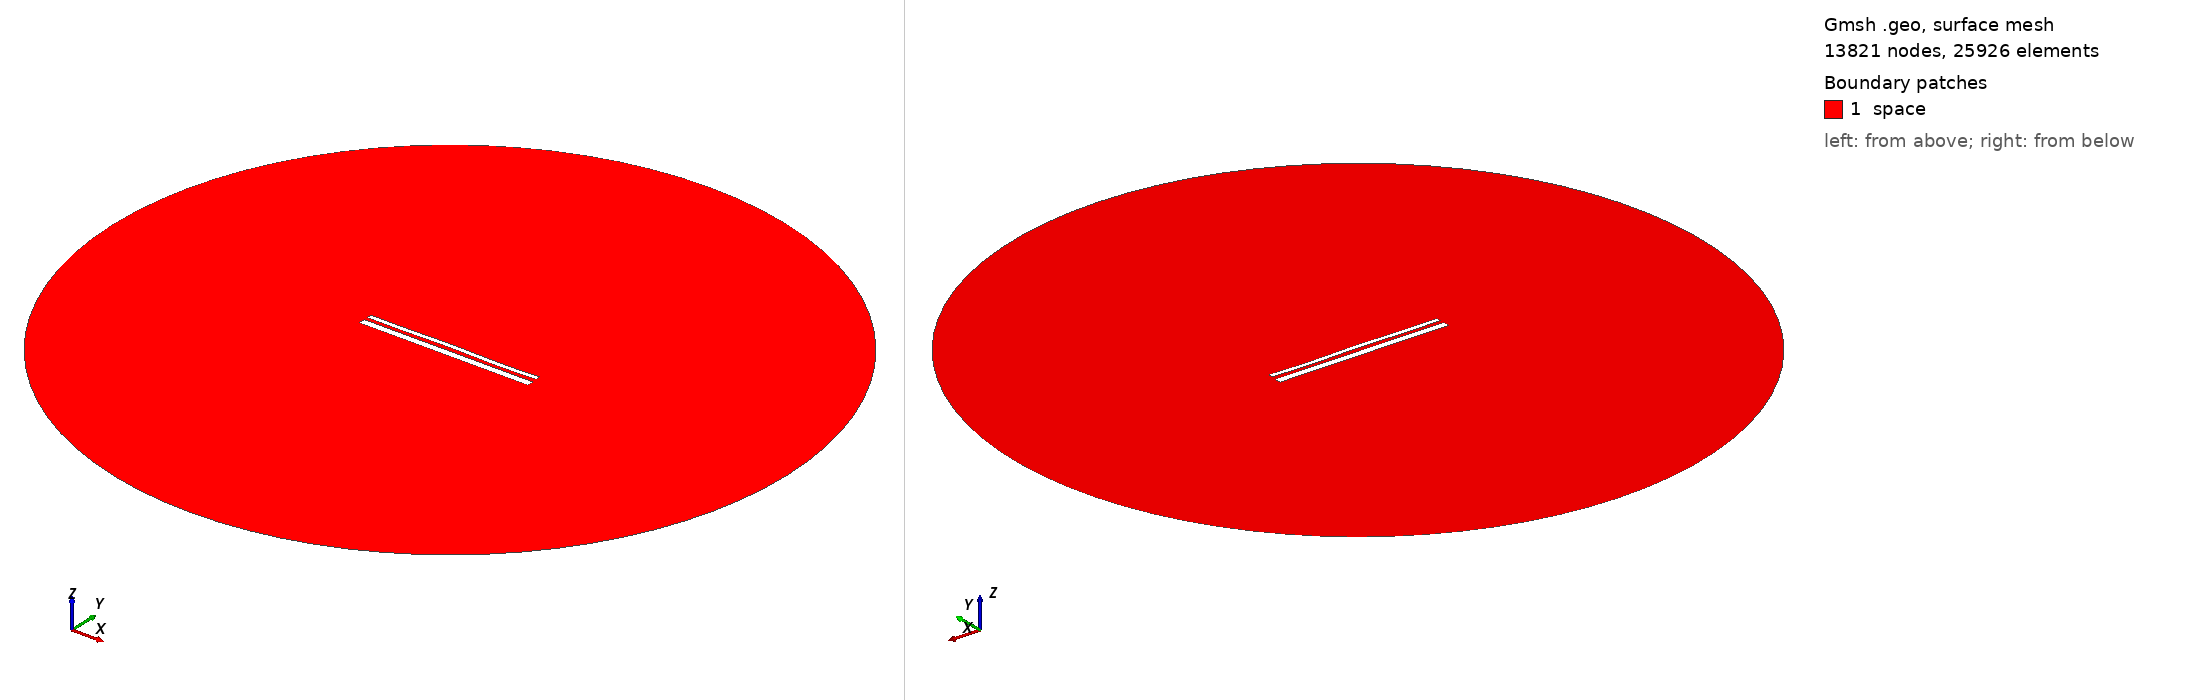

Gmsh geometry script, surface-meshed: 13821 nodes, 25926 surface elements. Boundary patches (legend numbers): 1 space. Left view from above one corner, right view from below the opposite corner. Legend entries are the model's physical surfaces. The drawing asked Gmsh for element sizes between 1% and 20% of the model's largest extent; the script's own settings can give other sizes.

=== 13591.geo (drawn) ===
//---------------------------------------
// Geometry kernel
//---------------------------------------

SetFactory("OpenCASCADE");



//---------------------------------------
// Parameters of the geometry
//---------------------------------------

// Overetch of the upper plate
overetch = 0.5;

// Distance between the plates
distance = 1.75;

// Discretization over the x axis (for the deformation)
nx = 50; 

// Length of the plate
L = 100 - overetch; 

// Number of modes
n = 4; 

// 1st mode coefficient
coeff(1) = 0.07499999999999998;
beta(1) = 0.596864 * 3.1415926535 / L;

// 2nd mode coefficient
coeff(2) = 0.07499999999999998;
beta(2) = 1.49418 * 3.1415926535 / L;

// 3rd mode coefficient
coeff(3) = 0.07499999999999998;
beta(3) = 2.50025 * 3.1415926535 / L;

// 4th mode coefficient
coeff(4) = -0.15;
beta(4) = 3.49999 * 3.1415926535 / L;



//---------------------------------------
// Upper plate (deformed rectangle)
//---------------------------------------

// Coordiantes of the upper plate
xmin = -50;
xmax = 50 - overetch;

// Height of the upper plate
yheight = 4 - 2 * overetch;

// Indexes of the points
UpperID[] = {};
LowerID[] = {};
LeftID[] = {};
RightID[] = {};

// Point index
p = 1;

// Horizontal edges
For i In {1:nx}
    x = xmin + (i-1)*(xmax - xmin)/(nx-1);

    y_bottom = distance / 2 + overetch;
    For j In {1:n}
        C = (Cosh(beta(j)*L) + Cos(beta(j)*L)) / (Sinh(beta(j)*L) + Sin(beta(j)*L));
        y_bottom  = y_bottom + coeff(j) * (Cosh(beta(j)*(x+50)) - Cos(beta(j)*(x+50)) - C * (Sinh(beta(j)*(x+50)) - Sin(beta(j)*(x+50))));
    EndFor

    y_top = y_bottom + yheight;

    Point(p) = {x, y_top, 0, 1.0};
    UpperID[i] = p;
    p = p + 1;

    Point(p) = {x, y_bottom, 0, 1.0};
    LowerID[i] = p;
    p = p + 1;
EndFor

// Create point lists
UpperPts[] = {}; LowerPts[] = {};
For i In {1:nx}
  UpperPts[] += {UpperID[i]};
  LowerPts[] += {LowerID[i]};
EndFor

// Build splines
Spline(1) = {UpperPts[]};
Spline(2) = {LowerPts[]};
Line(3) = {LowerPts[nx-1], UpperPts[nx-1]};
Line(4) = {LowerPts[0], UpperPts[0]};

// Build the plane surface
Curve Loop(1) = {2, 3, -1, -4};
Plane Surface(1) = {1};



//---------------------------------------
// Lower plate (rectangle)
//---------------------------------------

// Vertices
Point(1001) = {-50, -1, 0, 1.0};
Point(1002) = { 50, -1, 0, 1.0};
Point(1003) = { 50,  -5, 0, 1.0};
Point(1004) = {-50,  -5, 0, 1.0};

// Edges
Line(5) = {1001, 1002};
Line(6) = {1002, 1003};
Line(7) = {1003, 1004};
Line(8) = {1004, 1001};

// Plane surface
Line Loop(2) = {5, 6, 7, 8};
Plane Surface(2) = {2}; 



//---------------------------------------
// Outer (fictious) boundary
//---------------------------------------

// Points
Point(1005) = {0, 0, 0};       // Center
Point(1006) = {200, 0, 0};     // Start point
Point(1007) = {0, 200, 0};     // 90 degrees
Point(1008) = {-200, 0, 0};    // 180 degrees
Point(1009) = {0, -200, 0};    // 270 degrees

// Circle arcs (each needs start, center, end)
Circle(9) = {1006, 1005, 1007};
Circle(10) = {1007, 1005, 1008};
Circle(11) = {1008, 1005, 1009};
Circle(12) = {1009, 1005, 1006};

// Plane surface for the entire domain
Curve Loop(3) = {9, 10, 11, 12};
Surface(3) = {3};

// Subtract the plates from the whole domain to obtain the actual domain where we want to solve the equations
BooleanDifference{ Surface{3}; Delete; }{ Surface{1}; Surface{2}; Delete; }




//---------------------------------------
// Transfinite Lines/Curves
//---------------------------------------

// Set the number of points on the boundaries
r = 7;

// Plates
Transfinite Curve {1, 2} = 50*r Using Progression 1;
Transfinite Curve {3, 4} = 2*r Using Progression 1;
Transfinite Line {5, 7} = 50*r Using Progression 1;
Transfinite Line {6, 8} = 2*r Using Progression 1;

// Outer boundary
Transfinite Line {9, 10, 11, 12} = 20 Using Progression 1;



//---------------------------------------
// Physical groups
//---------------------------------------                

// Physical curves (boundaries)
Physical Line("force_segment", 10) = {2};
Physical Line("upper_plate", 11) = {1, 3, 4};
Physical Line("lower_plate", 12) = {5, 6, 7, 8};
Physical Line("boundary", 20) = {9, 10, 11, 12};

// Physical Surfaces
Physical Surface("space", 30) = {3};



//---------------------------------------
// 6. Generate the Mesh
//---------------------------------------

// 2D mesh generation
Mesh 2;
